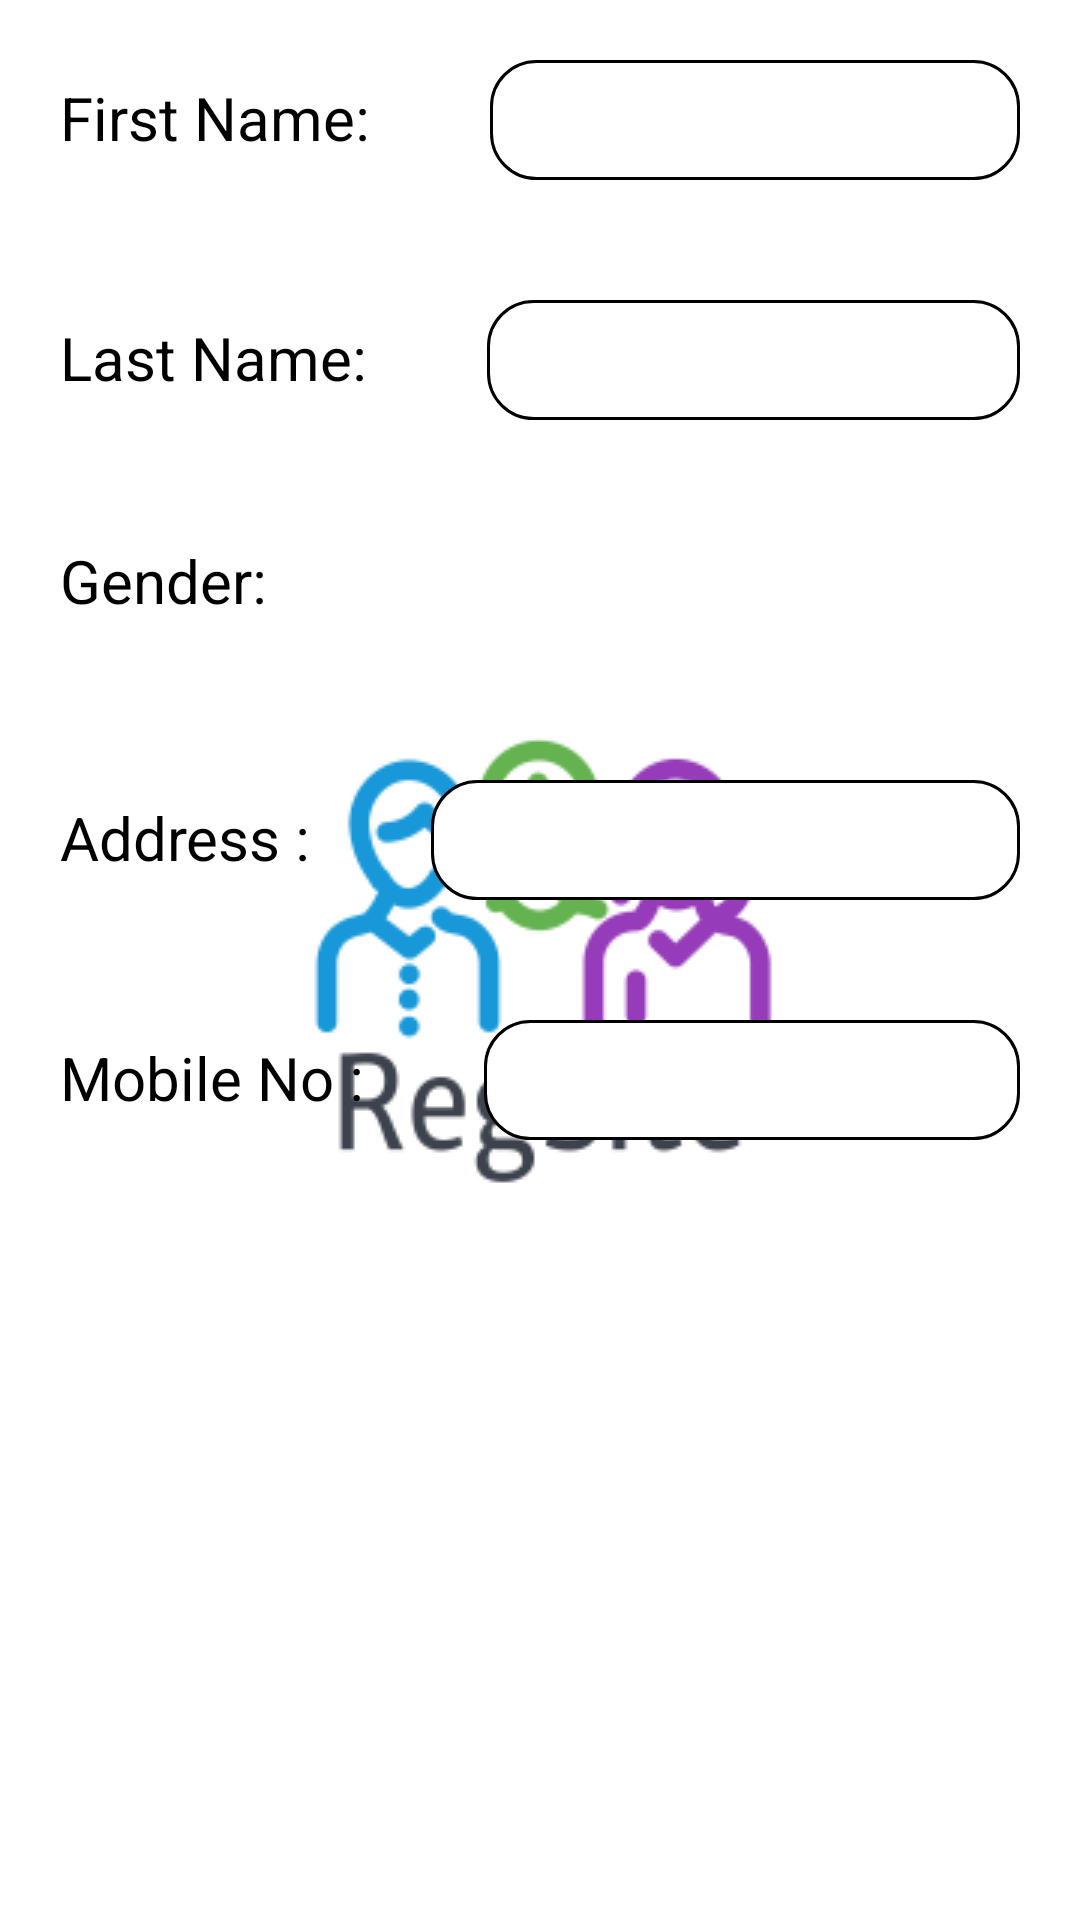

Produce the Android XML layout that renders to this screen, including the resource entries it uses.
<!-- AndroidManifest.xml: application theme StartTheme -->
<!-- res/layout/activity_instructor_table.xml -->
<?xml version="1.0" encoding="utf-8"?>
<RelativeLayout xmlns:android="http://schemas.android.com/apk/res/android"
    android:layout_width="wrap_content"
    android:layout_height="wrap_content">

    <ScrollView
        android:layout_width="wrap_content"
        android:layout_height="wrap_content">

        <RelativeLayout
            android:layout_width="wrap_content"
            android:layout_height="wrap_content">

            <LinearLayout
                android:layout_width="match_parent"
                android:layout_height="80dp"
                android:id="@+id/InputLinearLayout1">

                <TextView
                    android:layout_width="wrap_content"
                    android:layout_height="wrap_content"
                    android:id="@+id/FirstNameLabel"
                    android:layout_margin="20dp"
                    android:text="First Name:"
                    android:textSize="20dp"
                    android:textColor="@android:color/black" />

                <EditText
                    android:layout_width="match_parent"
                    android:layout_height="match_parent"
                    android:id="@+id/FirstNameInput"
                    android:textAlignment="center"
                    android:background="@drawable/rounded_edittext"
                    android:layout_margin="20dp" />
            </LinearLayout>

            <LinearLayout
                android:layout_width="match_parent"
                android:layout_height="80dp"
                android:id="@+id/InputLinearLayout2"
                android:layout_below="@+id/InputLinearLayout1">

                <TextView
                    android:layout_width="wrap_content"
                    android:layout_height="wrap_content"
                    android:id="@+id/LastNameLabel"
                    android:layout_margin="20dp"
                    android:text="Last Name:"
                    android:textSize="20dp"
                    android:textColor="@android:color/black" />

                <EditText
                    android:layout_width="match_parent"
                    android:layout_height="match_parent"
                    android:id="@+id/LastNameInput"
                    android:textAlignment="center"
                    android:background="@drawable/rounded_edittext"
                    android:layout_margin="20dp" />
            </LinearLayout>

            <LinearLayout
                android:layout_width="match_parent"
                android:layout_height="80dp"
                android:id="@+id/InputLinearLayout3"
                android:layout_below="@+id/InputLinearLayout2">

                <TextView
                    android:layout_width="wrap_content"
                    android:layout_height="wrap_content"
                    android:id="@+id/GenderLabel"
                    android:layout_margin="20dp"
                    android:text="Gender:"
                    android:textSize="20dp"
                    android:textColor="@android:color/black" />

                <Spinner
                    android:id="@+id/GenderInput"
                    android:layout_height="match_parent"
                    android:layout_width="match_parent"
                    android:textAlignment="center"
                    android:layout_margin="20dp" />
            </LinearLayout>

            <LinearLayout
                android:layout_width="match_parent"
                android:layout_height="80dp"
                android:id="@+id/InputLinearLayout4"
                android:layout_below="@+id/InputLinearLayout3">

                <TextView
                    android:id="@+id/AddressLabel"
                    android:layout_width="wrap_content"
                    android:layout_height="wrap_content"
                    android:layout_margin="20dp"
                    android:text="Address :"
                    android:textColor="@android:color/black"
                    android:textSize="20dp" />

                <EditText
                    android:layout_width="match_parent"
                    android:layout_height="match_parent"
                    android:id="@+id/AddressInput"
                    android:textAlignment="center"
                    android:background="@drawable/rounded_edittext"
                    android:layout_margin="20dp" />
            </LinearLayout>

            <LinearLayout
                android:layout_width="match_parent"
                android:layout_height="80dp"
                android:id="@+id/InputLinearLayout5"
                android:layout_below="@+id/InputLinearLayout4">

                <TextView
                    android:layout_width="wrap_content"
                    android:layout_height="wrap_content"
                    android:id="@+id/MobileNoLabel"
                    android:layout_margin="20dp"
                    android:text="Mobile No :"
                    android:textSize="20dp"
                    android:textColor="@android:color/black" />

                <EditText
                    android:layout_width="match_parent"
                    android:layout_height="match_parent"
                    android:id="@+id/MobileNoInput"
                    android:background="@drawable/rounded_edittext"
                    android:textAlignment="center"
                    android:layout_margin="20dp"
                    android:inputType="phone" />
            </LinearLayout>


            <LinearLayout
                android:layout_width="wrap_content"
                android:layout_height="80dp"
                android:id="@+id/InputLinearLayout6"
                android:layout_below="@+id/InputLinearLayout5"
                android:layout_centerHorizontal="true"
                android:orientation="horizontal"></LinearLayout>
        </RelativeLayout>
    </ScrollView>
</RelativeLayout>
<!-- resources referenced by this layout -->
<resources>
  <!-- drawable rounded_edittext (drawable) -->
  <?xml version="1.0" encoding="utf-8"?>
  <shape xmlns:android="http://schemas.android.com/apk/res/android"
      android:shape="rectangle"
      android:padding="10dp">
  
      <solid android:color="#FFFFFF" />
      <corners
          android:bottomRightRadius="15dp"
          android:bottomLeftRadius="15dp"
          android:topLeftRadius="15dp"
          android:topRightRadius="15dp" />
      <stroke
          android:width="1dip"
          android:color="#000" />
  </shape>
  <style name="StartTheme" parent="Theme.AppCompat">
          <item name="android:windowBackground">@drawable/regsite_launch_screen</item>
      </style>
  <!-- drawable regsite_launch_screen (drawable) -->
  <?xml version="1.0" encoding="utf-8"?>
  <layer-list xmlns:android="http://schemas.android.com/apk/res/android"
      android:opacity="opaque">
  
      
      <item android:drawable="@android:color/white" />
  
      
      <item>
  
          <bitmap
              android:src="@drawable/regsite_logo"
              android:gravity="center" />
  
      </item>
  
  </layer-list>
  <!-- drawable regsite_logo: png bitmap (drawable, 12152 bytes) -->
</resources>
